Dataset: Herbs (GitHub, pegasis470/Herbs). Classes: belimbing wuluh, jambu biji, jeruk nipis, kemangi, lidah buaya, nangka, pandan, pepaya, seledri, sirih.

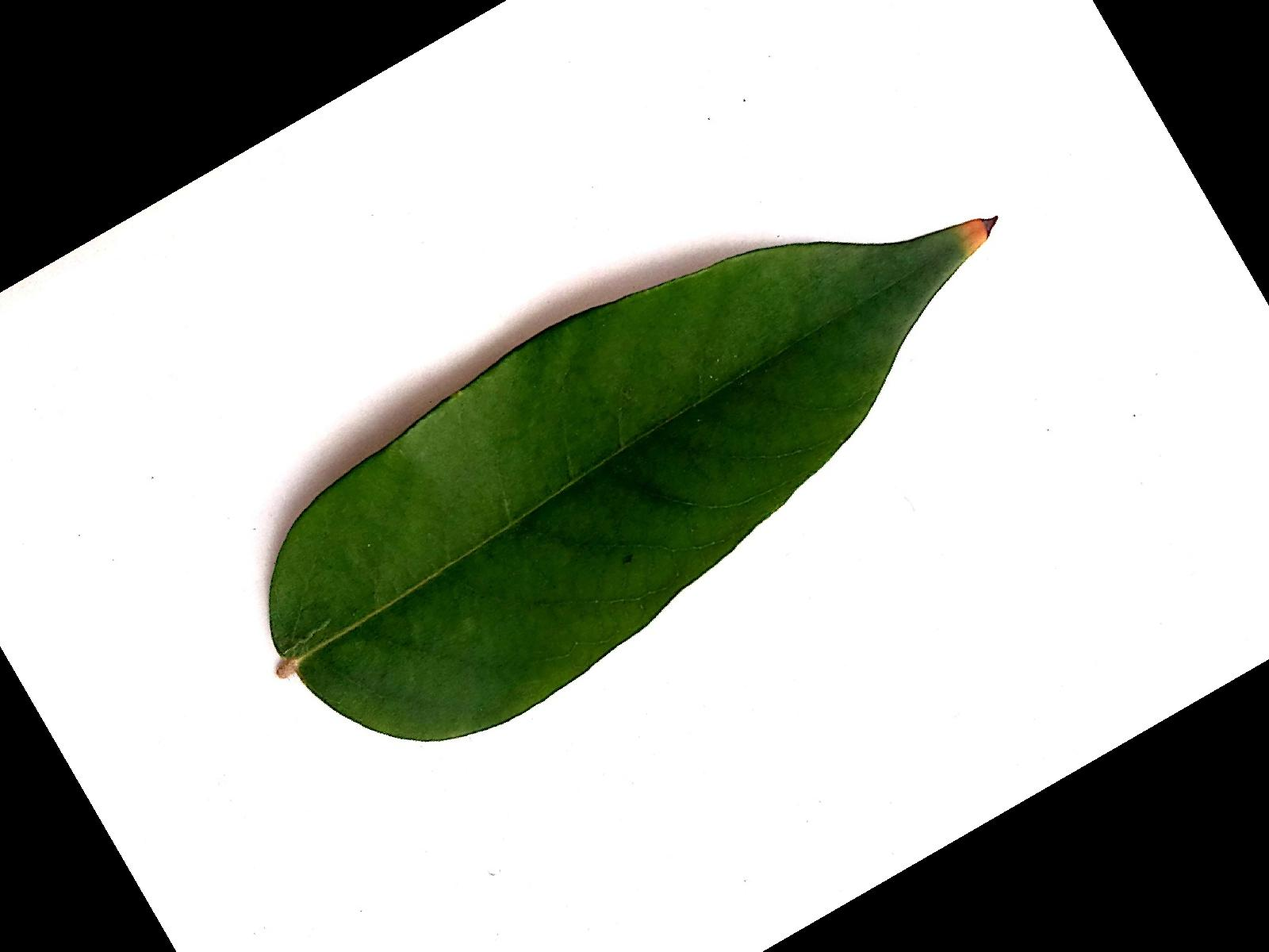
Label: belimbing wuluh

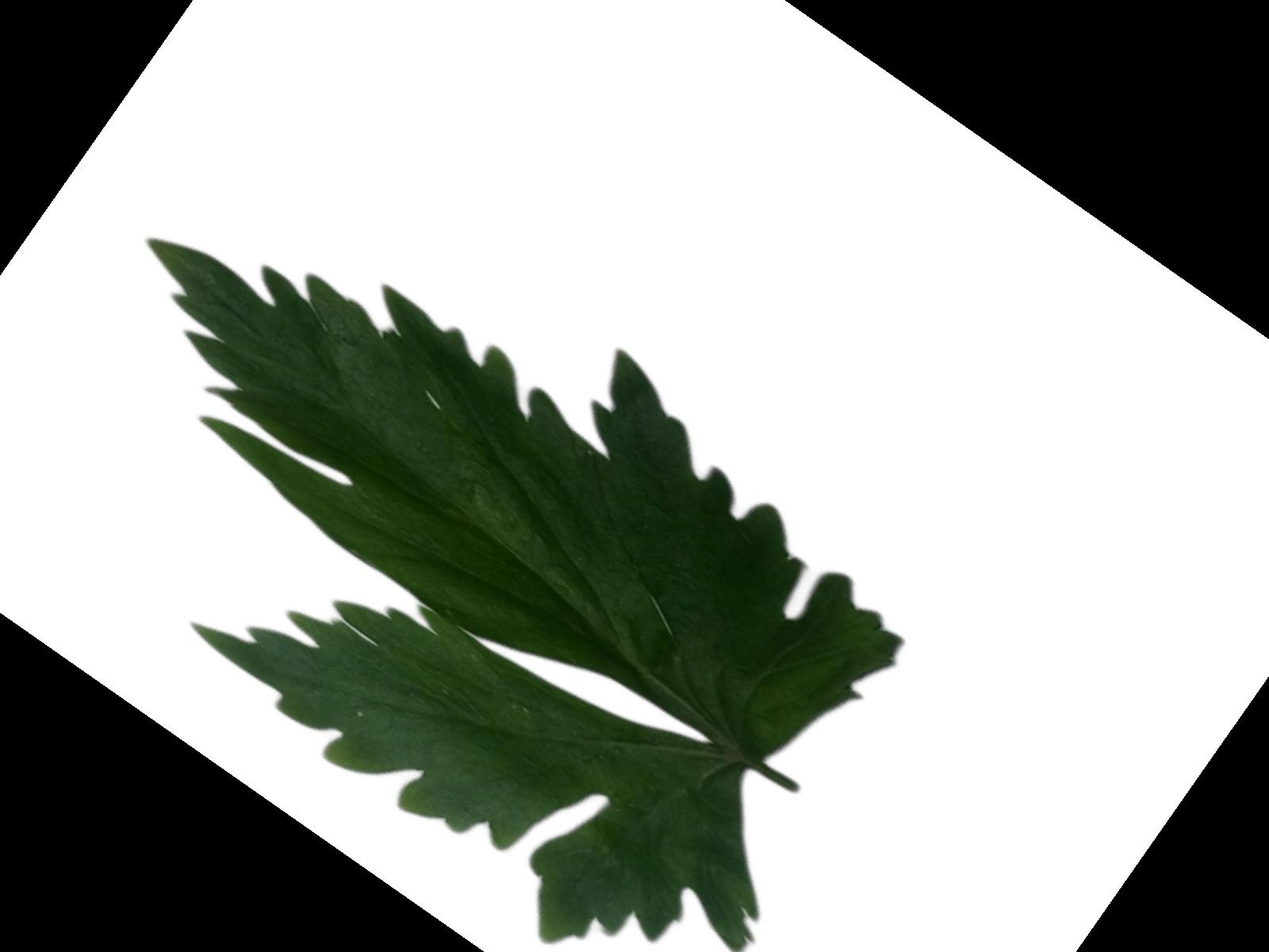
Label: seledri

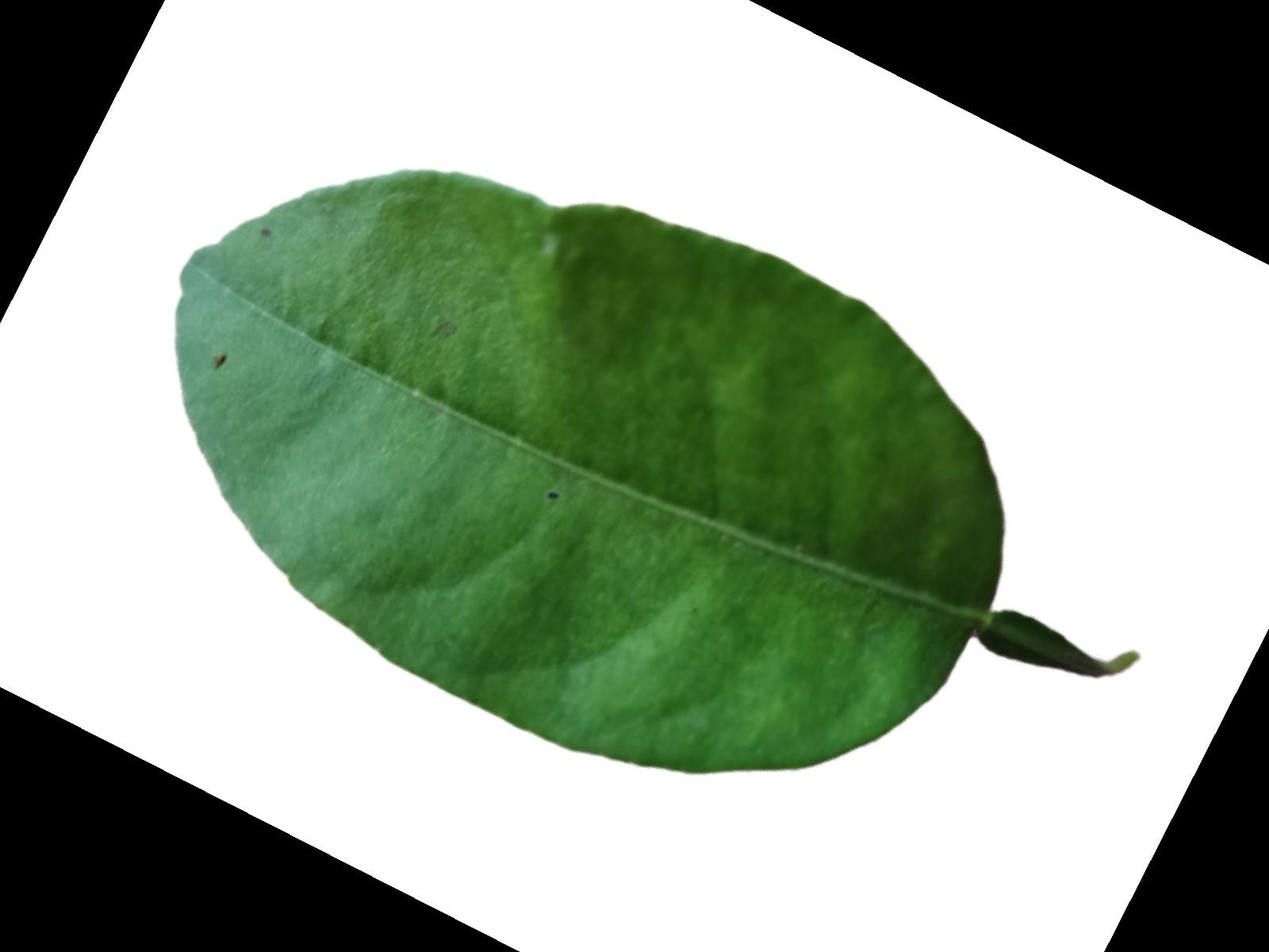
Label: jeruk nipis

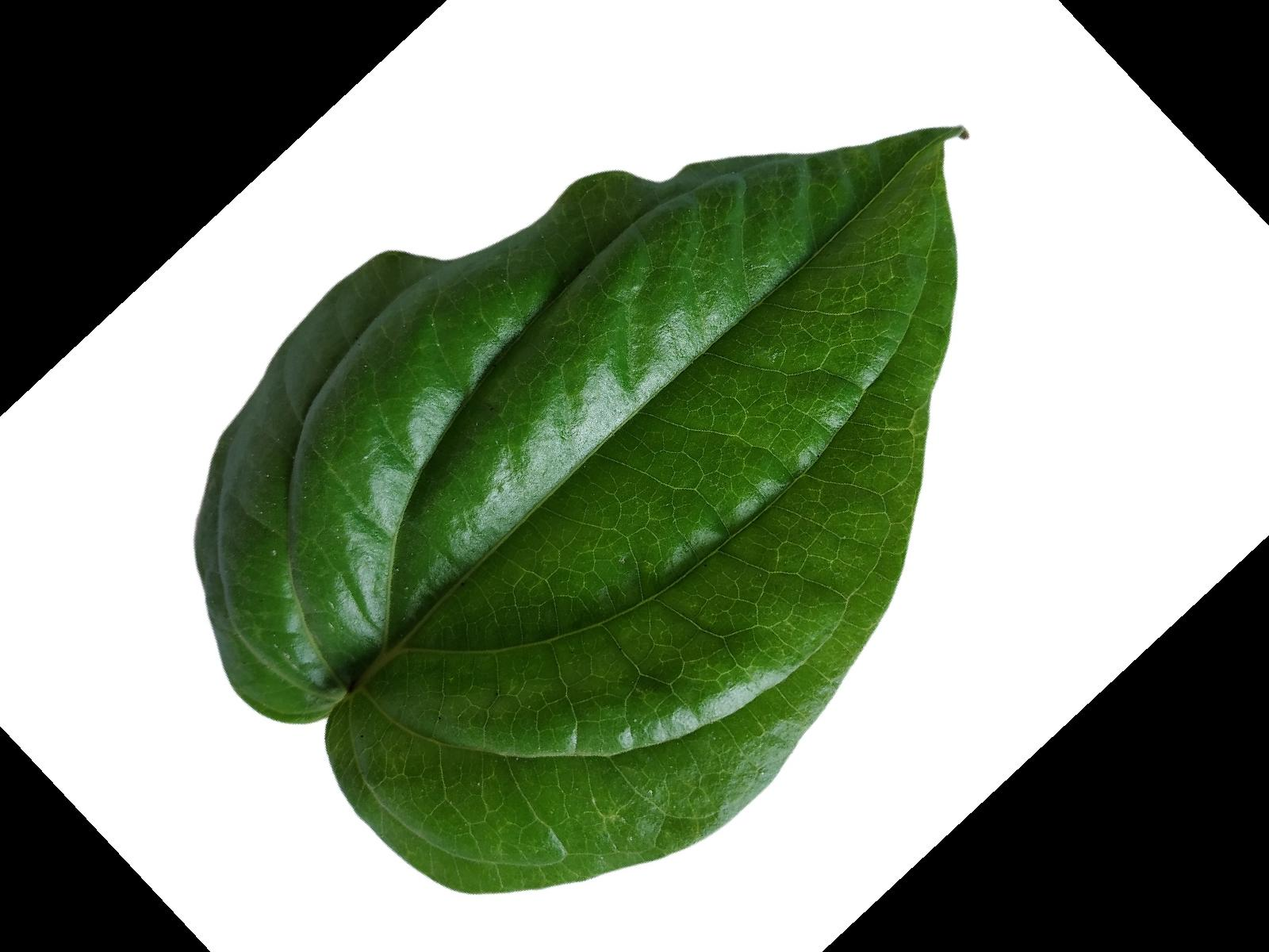
Label: sirih

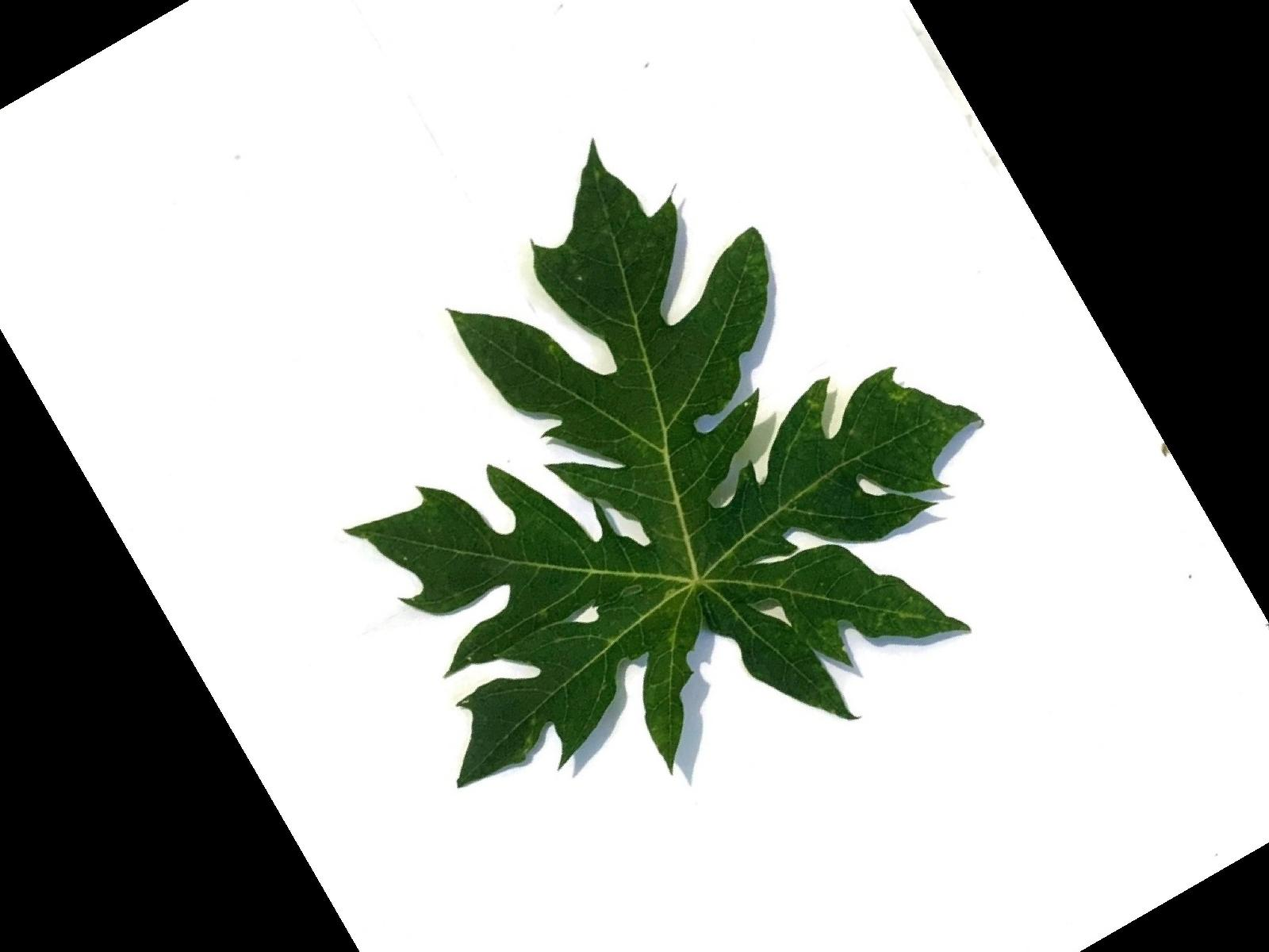
Label: pepaya

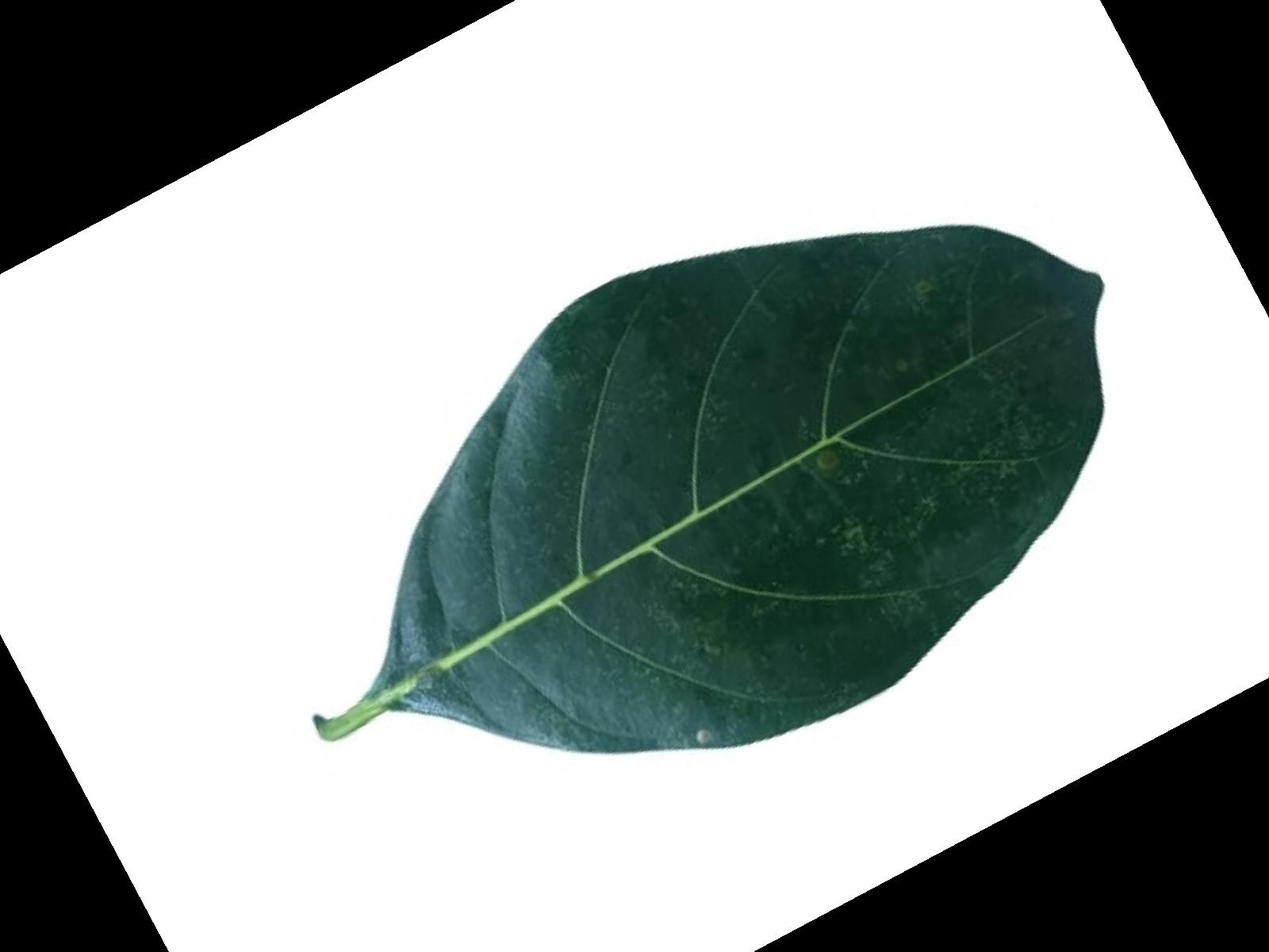
Label: nangka
